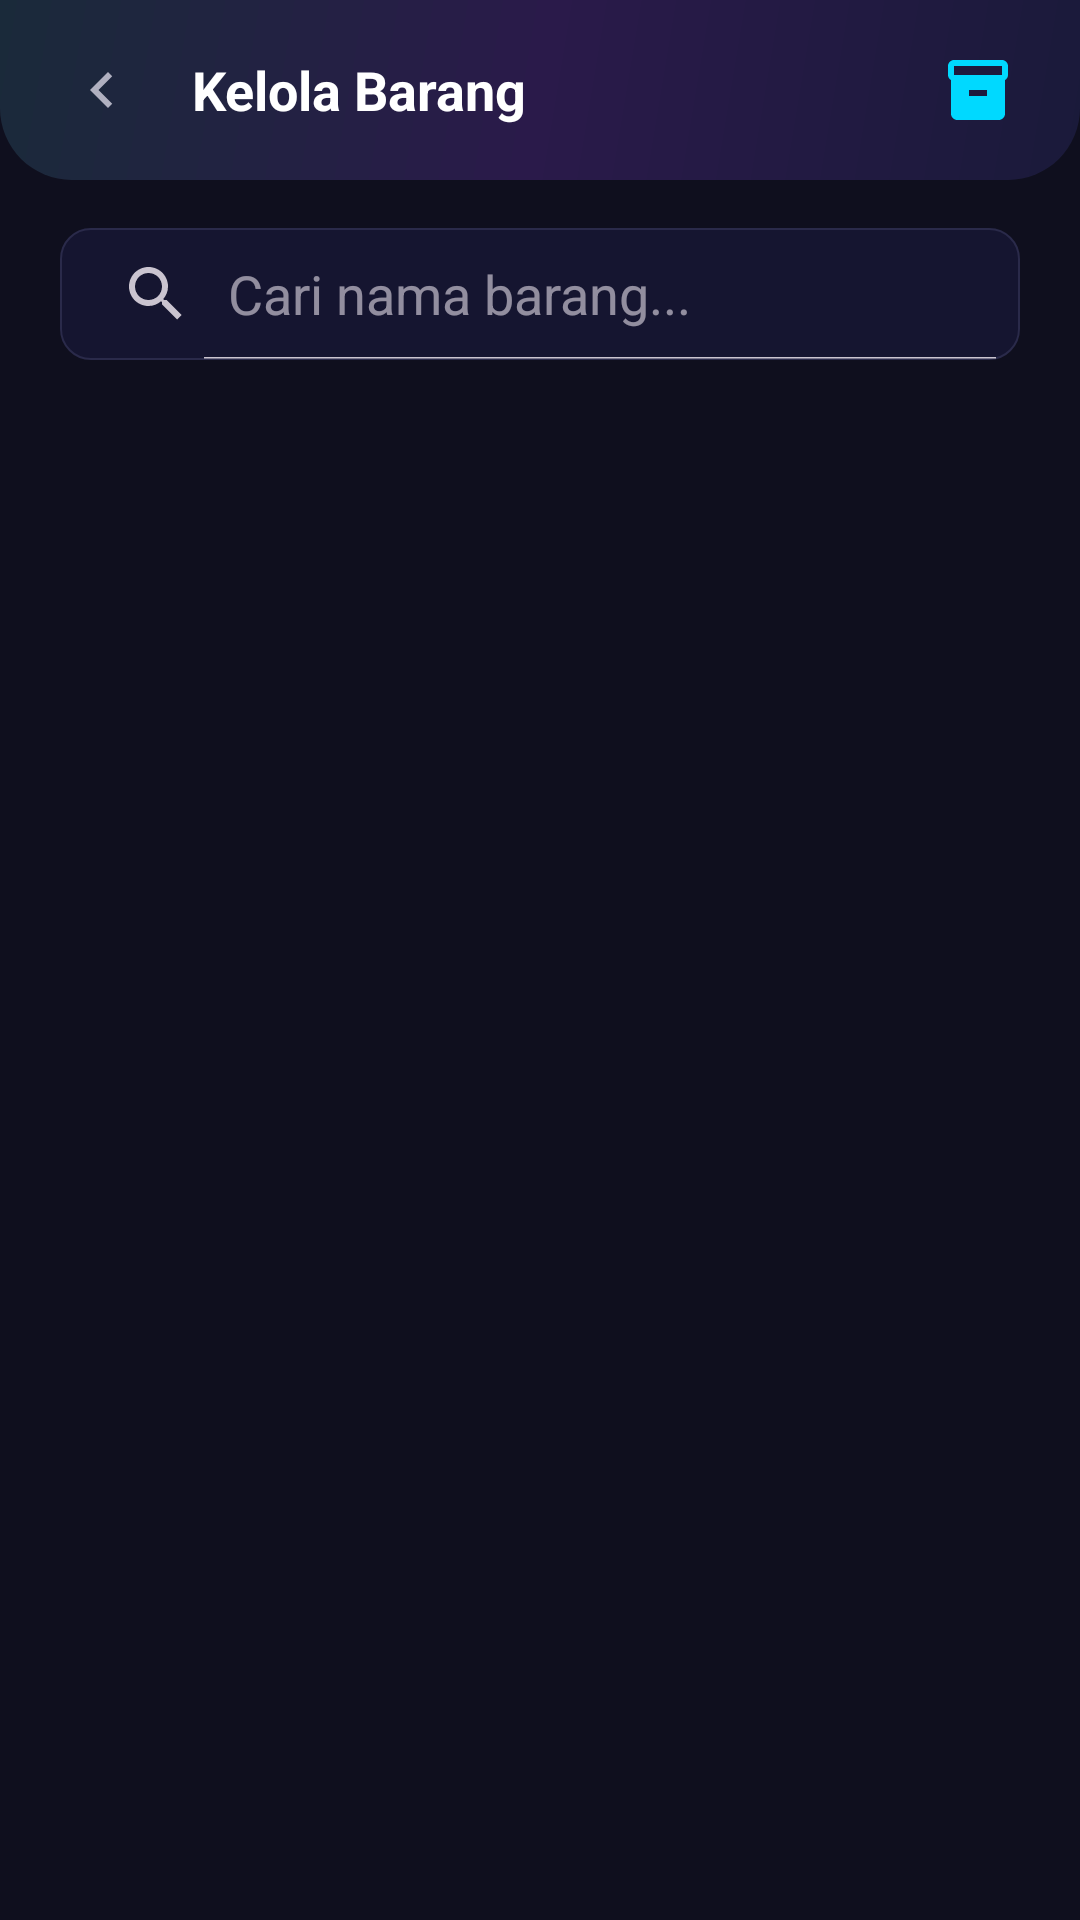

The Android layout XML behind this screen, and the referenced resources:
<!-- AndroidManifest.xml: application theme Theme.RentEase -->
<!-- res/layout/activity_manage_items.xml -->
<?xml version="1.0" encoding="utf-8"?>
<LinearLayout xmlns:android="http://schemas.android.com/apk/res/android"
    android:id="@+id/manage_items_container"
    android:layout_width="match_parent"
    android:layout_height="match_parent"
    android:background="@color/background_light"
    android:orientation="vertical">

    
    <LinearLayout
        android:layout_width="match_parent"
        android:layout_height="wrap_content"
        android:background="@drawable/bg_nebula_header"
        android:gravity="center_vertical"
        android:orientation="horizontal"
        android:paddingHorizontal="16dp"
        android:paddingVertical="12dp">

        <ImageButton
            android:id="@+id/back_button"
            android:layout_width="36dp"
            android:layout_height="36dp"
            android:background="?attr/selectableItemBackgroundBorderless"
            android:contentDescription="Kembali"
            android:scaleType="centerInside"
            android:src="@drawable/ic_back_arrow" />

        <TextView
            android:layout_width="0dp"
            android:layout_height="wrap_content"
            android:layout_marginStart="12dp"
            android:layout_weight="1"
            android:text="Kelola Barang"
            android:textColor="@color/white"
            android:textSize="18sp"
            android:textStyle="bold" />

        
        <ImageButton
            android:id="@+id/add_item_button"
            android:layout_width="36dp"
            android:layout_height="36dp"
            android:background="?attr/selectableItemBackgroundBorderless"
            android:contentDescription="Tambah Barang"
            android:src="@drawable/ic_inventory"
            android:tint="@color/primary_color" />

    </LinearLayout>

    <LinearLayout
        android:layout_width="match_parent"
        android:layout_height="wrap_content"
        android:orientation="vertical"
        android:paddingHorizontal="20dp"
        android:paddingTop="16dp"
        android:paddingBottom="8dp">

        
        <SearchView
            android:id="@+id/search_view"
            android:layout_width="match_parent"
            android:layout_height="44dp"
            android:background="@drawable/bg_search_bar"
            android:iconifiedByDefault="false"
            android:queryHint="Cari nama barang..."
            android:theme="@style/Theme.RentEase" />
    </LinearLayout>

    
    <LinearLayout
        android:id="@+id/empty_state"
        android:layout_width="match_parent"
        android:layout_height="match_parent"
        android:gravity="center"
        android:orientation="vertical"
        android:visibility="gone">

        <TextView
            android:layout_width="wrap_content"
            android:layout_height="wrap_content"
            android:text="📦"
            android:textSize="48sp" />

        <TextView
            android:id="@+id/tv_empty_message"
            android:layout_width="wrap_content"
            android:layout_height="wrap_content"
            android:layout_marginTop="12dp"
            android:text="Belum ada data barang"
            android:textColor="@color/text_light"
            android:textSize="14sp" />
    </LinearLayout>

    
    <ProgressBar
        android:id="@+id/progress_bar"
        android:layout_width="48dp"
        android:layout_height="48dp"
        android:layout_gravity="center"
        android:layout_marginTop="48dp"
        android:indeterminateTint="@color/primary_color"
        android:visibility="gone" />

    
    <androidx.recyclerview.widget.RecyclerView
        android:id="@+id/items_list_view"
        android:layout_width="match_parent"
        android:layout_height="match_parent"
        android:clipToPadding="false"
        android:overScrollMode="never"
        android:paddingHorizontal="20dp"
        android:paddingTop="8dp"
        android:paddingBottom="20dp"
        android:scrollbars="none" />

</LinearLayout>
<!-- resources referenced by this layout -->
<resources>
  <color name="background_light">#0f0f1e</color>
  <color name="primary_color">#00d9ff</color>
  <color name="text_light">#b0b0c0</color>
  <color name="white">#FFFFFFFF</color>
  <!-- drawable bg_nebula_header (drawable) -->
  <?xml version="1.0" encoding="utf-8"?>
  <shape xmlns:android="http://schemas.android.com/apk/res/android"
      android:shape="rectangle">
      <gradient
          android:type="linear"
          android:angle="135"
          android:startColor="#1a1a3a"
          android:centerColor="#2a1a4a"
          android:endColor="#1a2a3a" />
      <corners
          android:bottomLeftRadius="24dp"
          android:bottomRightRadius="24dp" />
  </shape>
  <!-- drawable bg_search_bar (drawable) -->
  <?xml version="1.0" encoding="utf-8"?>
  <shape xmlns:android="http://schemas.android.com/apk/res/android"
      android:shape="rectangle">
      <solid android:color="#151530" />
      <corners android:radius="10dp" />
      <stroke
          android:width="0.5dp"
          android:color="#2a2a4a" />
  </shape>
  <!-- drawable ic_back_arrow (drawable) -->
  <vector xmlns:android="http://schemas.android.com/apk/res/android"
      android:width="24dp"
      android:height="24dp"
      android:viewportWidth="24"
      android:viewportHeight="24">
      <path
          android:fillColor="#b0b0c0"
          android:pathData="M15.41,7.41L14,6l-6,6 6,6 1.41,-1.41L10.83,12z" />
  </vector>
  <!-- drawable ic_inventory (drawable) -->
  <vector xmlns:android="http://schemas.android.com/apk/res/android"
      android:width="24dp"
      android:height="24dp"
      android:viewportWidth="24"
      android:viewportHeight="24">
      <path
          android:fillColor="#00d9ff"
          android:pathData="M20,2H4C3,2 2,2.9 2,4v3.01C2,7.73 2.43,8.35 3,8.7V20c0,1.1 1.1,2 2,2h14c0.9,0 2,-0.9 2,-2V8.7c0.57,-0.35 1,-0.97 1,-1.69V4C22,2.9 21,2 20,2zM15,14h-6v-2h6V14zM20,7H4V4h16V7z" />
  </vector>
  <style name="Theme.RentEase" parent="Base.Theme.RentEase" />
  <style name="Base.Theme.RentEase" parent="Theme.Material3.Dark.NoActionBar">
          
          <item name="colorPrimary">@color/primary_color</item>
          <item name="colorPrimaryContainer">@color/primary_dark</item>
          <item name="colorPrimaryInverse">@color/primary_accent</item>
          <item name="colorSecondary">@color/primary_light</item>
          <item name="colorSecondaryContainer">@color/tech_surface</item>
          <item name="colorTertiary">@color/primary_color</item>
          <item name="colorTertiaryContainer">@color/tech_card_bg</item>
          
          
          <item name="android:colorBackground">@color/tech_dark_bg</item>
          <item name="colorSurfaceDim">@color/tech_navy</item>
          <item name="colorSurface">@color/tech_card_bg</item>
          <item name="colorSurfaceVariant">@color/tech_surface</item>
          <item name="colorSurfaceInverse">@color/white</item>
          
          
          <item name="colorOnPrimary">@color/tech_dark_bg</item>
          <item name="colorOnPrimaryContainer">@color/primary_color</item>
          <item name="colorOnSecondary">@color/tech_dark_bg</item>
          <item name="colorOnSecondaryContainer">@color/primary_light</item>
          <item name="colorOnTertiary">@color/tech_dark_bg</item>
          <item name="colorOnTertiaryContainer">@color/primary_color</item>
          <item name="colorOnBackground">@color/text_dark</item>
          <item name="colorOnSurface">@color/text_dark</item>
          <item name="colorOnSurfaceVariant">@color/text_light</item>
      </style>
  <color name="primary_dark">#007a99</color>
  <color name="primary_accent">#1a1a2e</color>
  <color name="primary_light">#4dffff</color>
  <color name="tech_surface">#262641</color>
  <color name="tech_card_bg">#1a1a2e</color>
  <color name="tech_dark_bg">#0f0f1e</color>
  <color name="tech_navy">#16213e</color>
  <color name="text_dark">#ffffff</color>
</resources>
